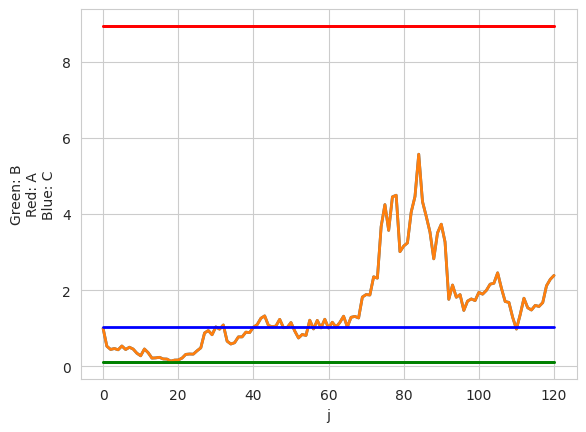

The script that saved this image:
import math
import numpy as np
import seaborn
import matplotlib.pyplot as plt
import scipy.stats as sps

n = 120
a0 = -3.7
a1 = -3.4
sigma1 = 1.3
alpha = 0.1
C1 = a0 + sigma1 * sps.norm.ppf(1 - alpha) / np.sqrt(n)
beta = sps.norm.cdf((C1 - a1) / sigma1 * np.sqrt(n), 0, 1)
A = (1 - beta) / alpha
B = beta / (1 - alpha)

X = [-7.123, -4.539,-3.242,	-3.961,	-2.389,	-4.626,	-2.834,	-4.116,	-5.099,	-4.758,
-0.772,	-4.916,	-6.343,	-3.405,	-3.191,	-4.663,	-3.648,	-5.396,	-2.56,	-3.44,
-2.114,	-1.454,	-3.381,	-3.614,	-2.192,	-2.575,	-0.229,	-3.16,	-4.249,	-2.306,
-3.88,	-2.948,	-6.348,	-4.214,	-3.233,	-2.318,	-3.545,	-2.714,	-3.627,	-2.712,
-3.199,	-2.746,	-3.281,	-4.736,	-3.726,	-3.448,	-2.685,	-4.65,	-3.524,	-2.872,
-4.757,	-4.788,	-2.895,	-3.722,	-1.3,	-4.727,	-2.394,	-4.548,	-2.414,	-4.715,
-2.757,	-4.201,	-2.931,	-2.794,	-4.892,	-2.333,	-3.449,	-3.723,	-1.534,	-3.351,
-3.585,	-2.272,	-3.632,	-0.957,	-2.731,	-4.527,	-2.309,	-3.497,	-5.803,	-3.28,
-3.406,	-2.292,	-3.013,	-2.296,	-4.972,	-4.081,	-4.178,	-4.795,	-2.333,	-3.195,
-4.299,	-7.033,	-2.463,	-4.465,	-3.34,	-4.948,	-2.682,	-3.369,	-3.691,	-2.884,
-3.691,	-3.264,	-3.106,	-3.488,	-2.885,	-4.554,	-4.606,	-3.628,	-5.055,	-5.077,
-1.716,	-1.998,	-4.397,	-3.771,	-3.108,	-3.646,	-3.203,	-2.231,	-3.118,	-3.301] 

def Z(j):
    return math.exp(j * (a0 * a0 - a1 * a1) / (2 * sigma1 * sigma1) 
    + (a1 - a0) / (sigma1 * sigma1) * sum(X[:j]))

print("A = %.5f" % A)
print("B = %.5f" % B)
print("C1 = %.5f" % C1)

seaborn.set_style("whitegrid")
j = np.arange(0, n + 1, 1)
plt.plot(j, [Z(i) for i in j], linewidth = 2.0)
plt.plot(j, 0 * j + A, linewidth = 2.0, color = "red")
plt.plot(j, 0 * j + B, linewidth = 2.0, color = "green")
plt.xlabel("j")
plt.ylabel("Green: B\nRed: A")
plt.show()

M0 = - (a1 - a0) * (a1 - a0) / (2 * sigma1 * sigma1)
print("M0 = %.6f" % M0)

Ma0 = (alpha * math.log(A) + (1 - alpha) * math.log(B)) / M0
print("Ma0 = %.3f" % Ma0)

M1 = (a1 - a0) * (a1 - a0) / (2 * sigma1 * sigma1)
print("M1 = %.6f" % M1)

Ma1 = (beta * math.log(B) + (1 - beta) * math.log(A)) / M1
print("Ma1 = %.3f" % Ma1)

C = math.exp(n * (a1 - a0) / (sigma1 * sigma1) * (C1 - 0.5 * (a0 + a1)))
print("C = %.5f" % C)

plt.plot(j, [Z(i) for i in j], linewidth = 2.0)
plt.plot(j, 0 * j + A, linewidth = 2.0, color = "red")
plt.plot(j, 0 * j + B, linewidth = 2.0, color = "green")
plt.plot(j, 0 * j + C, linewidth = 2.0, color = "blue")
plt.xlabel("j")
plt.ylabel("Green: B\nRed: A\nBlue: C")
plt.show()

print("Z(n) = %.5f" % Z(n))